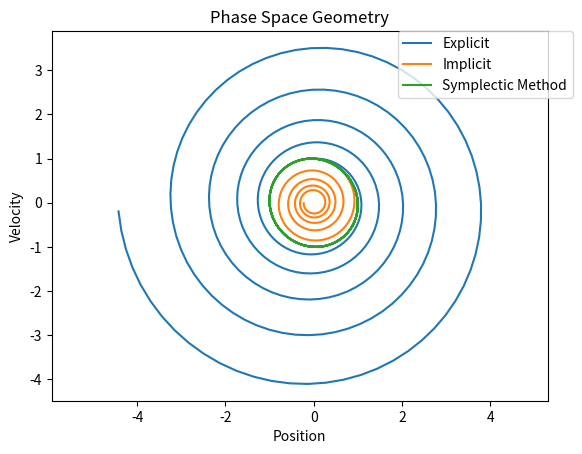

Reproduce this figure in Python.
import numpy as np, matplotlib.pyplot as plt

if __name__ == '__main__':
	n = 30
	h =  .1
	n = int(n / h)
	i_position = np.zeros(n)
	i_velocity = np.zeros(n)
	time = np.linspace(0, h * n, n)
	i_position[0] = 0
	i_velocity[0] = 1
	position = np.zeros(n)
	velocity = np.zeros(n)
	position[0] = 0
	velocity[0] = 1
	for i in range(1, n):
		i_position[i] = (i_position[i - 1] + h * i_velocity[i - 1]) / (1 + h**2)
		i_velocity[i] = (i_velocity[i - 1] - h * i_position[i - 1]) / (1 + h**2)
		position[i] = position[i - 1] + h * velocity[i - 1]
		velocity[i] = velocity[i - 1] - h * position[i - 1]
	plt.plot(position, velocity, label = 'Explicit')
	plt.plot(i_position, i_velocity, label = 'Implicit')
	plt.xlabel('Position')
	plt.ylabel('Velocity')
	plt.title('Phase Space Geometry')
	s_position = np.zeros(n)
	s_velocity = np.zeros(n)
	s_position[0] = 0
	s_velocity[0] = 1
	for i in range(1, n):
		s_position[i] = s_position[i - 1] + h * s_velocity[i - 1]
		s_velocity[i] = s_velocity[i - 1] - h * s_position[i]
	plt.plot(s_position, s_velocity, label = 'Symplectic Method')
	plt.legend(bbox_to_anchor=(1.05, 1), loc=1, borderaxespad=0.)
	plt.axis('equal')
	plt.savefig('symp_phase.pdf')